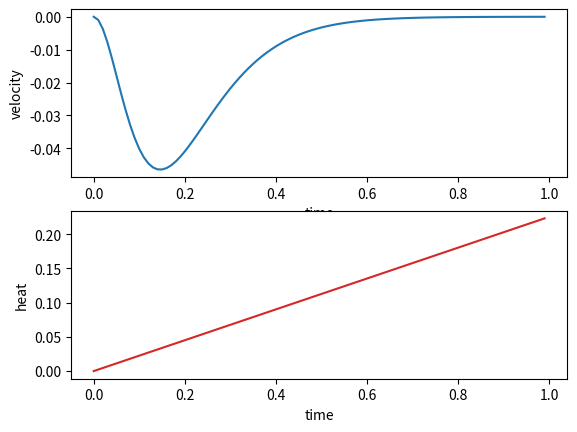

This figure's Python source:
import math as m
import numpy as np
import matplotlib.pyplot as pp

gravity = 9.8
#permeability of free space
mu_0 = 4*m.pi*10**(-7)

# Just some examples of realative permeability
# mu_r means realitive permeability to free space
# mu_r_ElectricalSteel = mu_0*4000
# mu_r_PureIron = mu_0*200000
# mu_r_Iron = mu_0*5000
# mu_r_CarbonSteel = mu_0*100

#NOTE: I tuned this number to get the calculation to match
mu_r_unknown = mu_0*700

# Measurements from my example solenoid
coreMu = mu_r_unknown
coreMass = 0.000785 #Kilograms
length = .035 #Meters
coreRadius = .0008 #Meters
coilRadius = .00165 #Meters
wireRadius = 0.00015 #Meters
#wireRadius = 2 * (10**(-6)) #44 gauge
numLoops = length / (wireRadius * 2)
#uncomment to set numloops
#numLoops = 120
print("numLoops: ", numLoops)

wireCrossSecionalArea = m.pi * (wireRadius**2)
coreCrossSectionalArea = m.pi * (coreRadius**2)
wireLength = numLoops * (2 * m.pi * coilRadius)
wireResistivity = 1.68 * (10**(-8))
resistance = wireLength * wireResistivity / wireCrossSecionalArea
print("resistance: ", resistance)
n = numLoops/length
# Define limiting variables here:
maxWireHeat = 155 # Celcius

# Since only a portion of the solenoid contains the core,
# we calculate a new mu = mu_0 * (% air) + mu_core * (% core)
def normalizedMu(lenCore):
    return (lenCore*coreMu + (length-lenCore)*coreMu)/length

# Find the inductance using the normalized mu ^^ given the
# length of the core that is enclosed in the solenoid
# http://hyperphysics.phy-astr.gsu.edu/hbase/magnetic/indcur.html#c1
def inductance(lenCore):
    return coreCrossSectionalArea*(n**2)*normalizedMu(lenCore)

# Becasue of self inductance, the current in a solenoid
# takes time to reach the applied current. 
# http://hyperphysics.phy-astr.gsu.edu/hbase/electric/indtra.html#c1
def newCurrent(appliedCurrent, time, inductance):
    return appliedCurrent*(1-m.exp(-(resistance*time/inductance)))


# Using my calculations from previous logs
def force(appliedCurrent, time, lenCore, opposingForce):
    i = newCurrent(appliedCurrent, time, inductance(lenCore))
    f = (coreCrossSectionalArea*(coreMu-mu_0)/2)*((n*i)**2)
    return f - opposingForce

# Solves for current needed to give a force equal to the opposing force
# based on the same force calculation above.
def getHoldingCurrent(opposingForce):
    return m.sqrt((2*opposingForce)/(coreCrossSectionalArea * (coreMu - mu_0)))/n

# F = ma, so a = (calculated force)/mass
def acceleration(appliedCurrent, time, lenCore, opposingForce):
    return force(appliedCurrent, time, lenCore, opposingForce)/coreMass

# Velocity is just acceleration at a given time: v = a*t, but
# in our case, a changes because of the moving core
def velocity(appliedCurrent, time, lenCore, opposingForce):
    return acceleration(appliedCurrent, time, lenCore, opposingForce)*time

# Change in length = velocity * time, 
def newLenCore(lenCore, speed, time):
    return lenCore + (speed*time)

# Get the heat emitted from wire
def heat(resistance, current, time):
    return (current**2)*resistance*time



# Position is vertical, so opposing force is mass*gravity
opposingForce = coreMass * gravity
# Set the current to what is needed to oppose gravity
# should cause acceleration to 0 out
I = getHoldingCurrent(opposingForce)
# Other test current should cause continuous acceleration
# I2 = I+.01
# Starting at time = 0
t = 0
# Time step
step = .00001
# Initial velocity
v = 0
# lists to store points for the plot
graphTime = []
graphVelocity = []
graphHeat = []

# We're going to go for (100,000 * .00001) seconds (1 second)
for i in range(100000):
    v = velocity(I, t, v, opposingForce)*t
    # Comment out above, and uncomment below to show graph 
    # of current slightly above holding force, allowing it 
    # to keep accelerating upwards.
    # v = velocity(I2, t, v, opposingForce)*t

    #this means only plot every thousanth step
    if i%1000 == 0:
        wireHeat = heat(resistance, I, t)
        if(wireHeat > maxWireHeat):
            print("Enamel melted, expect short!")

        graphTime.append(t)
        graphVelocity.append(v)
        graphHeat.append(wireHeat)

    t += step


print("calculated holding current:",I)
# Plot
fig, axs = pp.subplots(2)
axs[0].plot(graphTime, graphVelocity)
axs[0].set(xlabel = "time", ylabel = "velocity")

axs[1].plot(graphTime, graphHeat, 'tab:red')
axs[1].set(xlabel = "time", ylabel = "heat")
pp.show()
